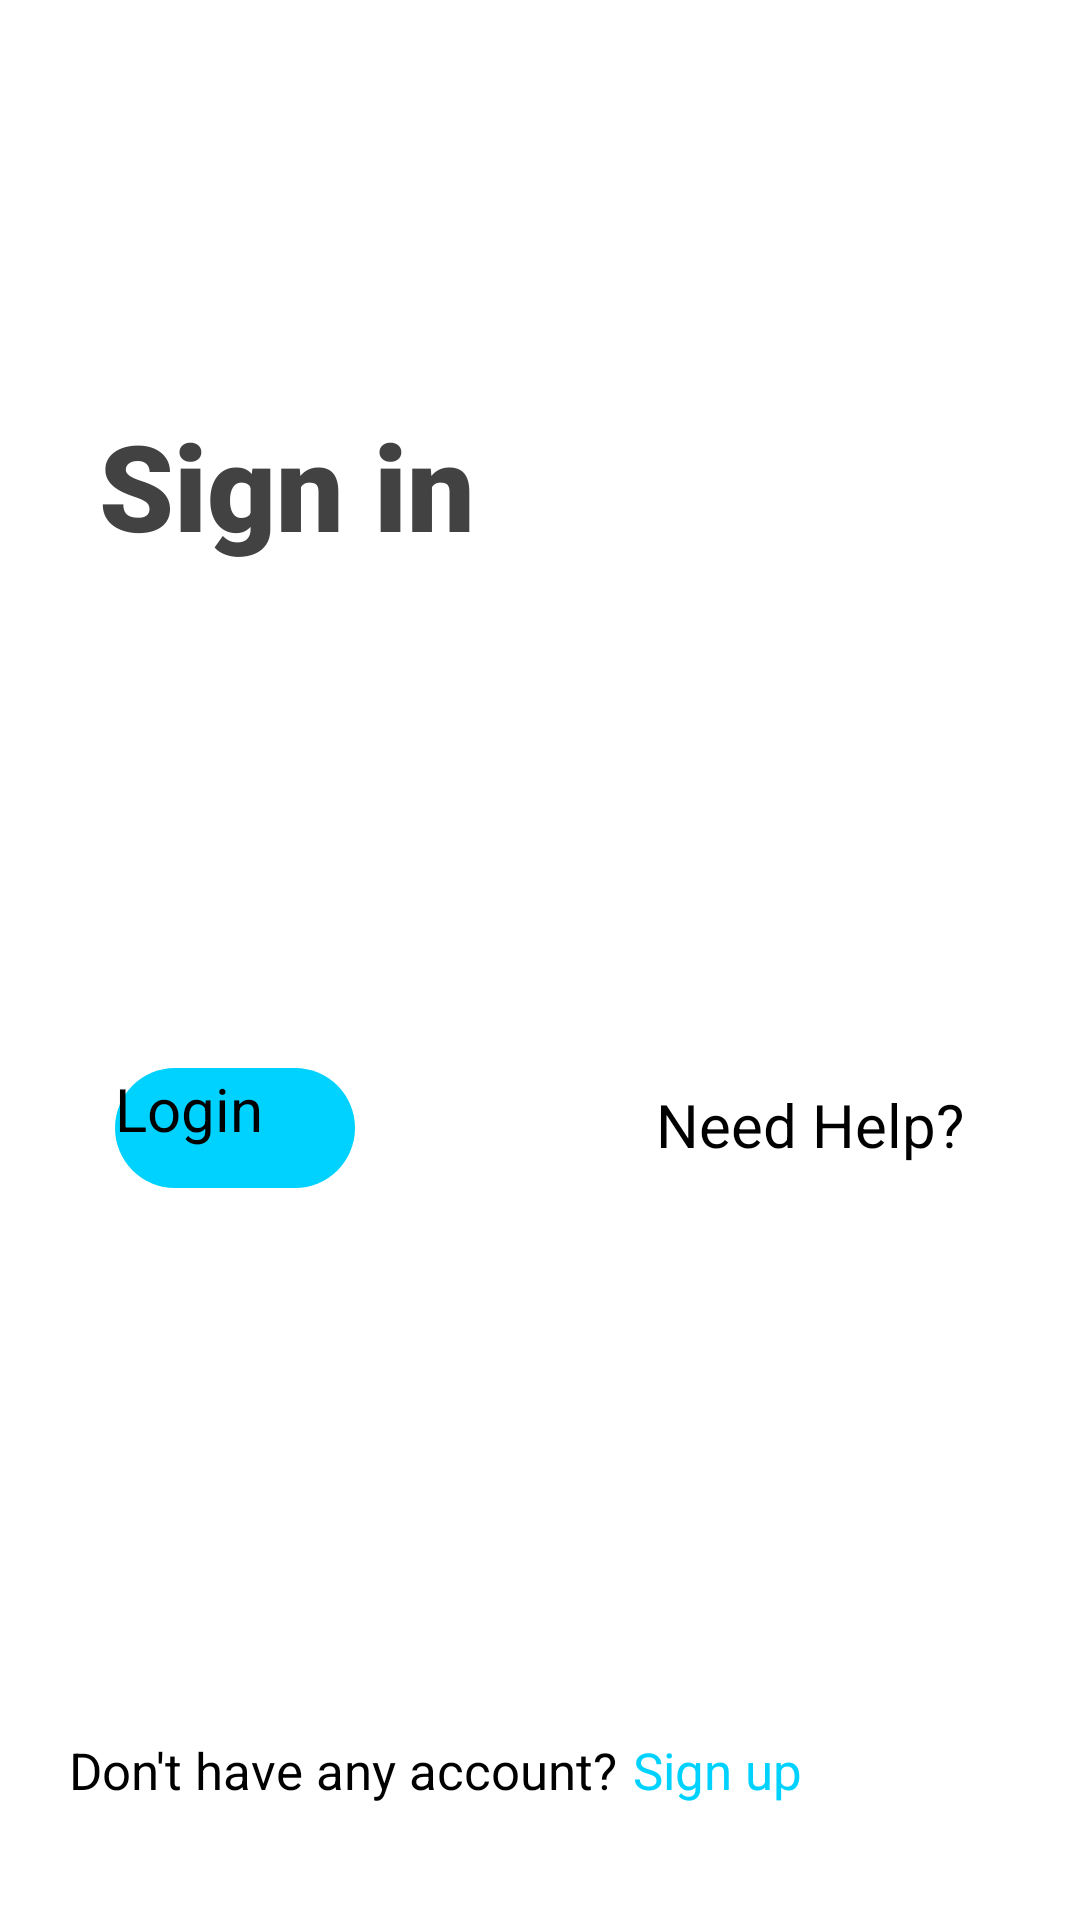

Reconstruct the res/layout file that produces this screen, plus the resources it refers to.
<!-- AndroidManifest.xml: application theme Theme.MyFirstApp -->
<!-- res/layout/activity_main2.xml -->
<?xml version="1.0" encoding="utf-8"?>
<androidx.constraintlayout.widget.ConstraintLayout xmlns:android="http://schemas.android.com/apk/res/android"
    xmlns:app="http://schemas.android.com/apk/res-auto"
    xmlns:tools="http://schemas.android.com/tools"
    android:layout_width="match_parent"
    android:layout_height="match_parent"
    tools:context=".LoginActivity">



        <TextView
            android:id="@+id/textView"
            android:layout_width="wrap_content"
            android:layout_height="wrap_content"
            android:fontFamily="sans-serif-black"
            android:text="@string/sign_in"
            android:textColor="@color/cardview_dark_background"
            android:textSize="40sp"
            app:layout_constraintBottom_toBottomOf="parent"
            app:layout_constraintEnd_toEndOf="parent"
            app:layout_constraintHorizontal_bias="0.14"
            app:layout_constraintStart_toStartOf="parent"
            app:layout_constraintTop_toTopOf="parent"
            app:layout_constraintVertical_bias="0.23000002" />

        <EditText
            android:id="@+id/editTextTextEmailAddress"
            android:layout_width="wrap_content"
            android:layout_height="wrap_content"
            android:layout_marginTop="300dp"
            android:autofillHints="no"
            android:background="@drawable/mail_pwd"
            android:drawableLeft="@drawable/ic_baseline_email"
            android:ems="10"
            android:hint="@string/eid"
            android:inputType="textEmailAddress"
            android:letterSpacing="0.1"
            android:padding="10dp"
            app:layout_constraintBottom_toBottomOf="@+id/textView"
            app:layout_constraintEnd_toEndOf="parent"
            app:layout_constraintHorizontal_bias="0.2"
            app:layout_constraintStart_toStartOf="parent"
            app:layout_constraintTop_toTopOf="@+id/textView"
            app:layout_constraintVertical_bias="0.8" />
    <com.google.android.material.textfield.TextInputLayout
        app:passwordToggleEnabled="true"
        android:layout_width="wrap_content"
        android:layout_height="wrap_content"
        android:layout_marginTop="500dp"
        android:padding="10dp"
        app:layout_constraintBottom_toBottomOf="@+id/textView"
        app:layout_constraintEnd_toEndOf="parent"
        app:layout_constraintHorizontal_bias="0.2"
        app:layout_constraintStart_toStartOf="parent"
        app:layout_constraintTop_toTopOf="@+id/textView"
        app:layout_constraintVertical_bias="0.75"
        >
        <com.google.android.material.textfield.TextInputEditText
            android:id="@+id/editTextTextPassword"
            android:layout_width="wrap_content"
            android:layout_height="wrap_content"
            android:autofillHints="no"
            android:background="@drawable/mail_pwd"
           android:drawableLeft="@drawable/ic_baseline_lock"
            android:ems="10"
            android:hint="@string/password"
            android:inputType="textPassword"
            android:letterSpacing="0.1"
            />
    </com.google.android.material.textfield.TextInputLayout>
        <androidx.appcompat.widget.AppCompatButton
            android:id="@+id/log_button"
            android:layout_width="80dp"
            android:layout_height="40dp"
            android:background="@drawable/background"
            android:text="@string/login"
            android:textAllCaps="false"
            android:textColorHint="@color/cardview_dark_background"
            android:textSize="20sp"
            app:layout_constraintBottom_toBottomOf="@+id/textView"
            app:layout_constraintEnd_toEndOf="parent"
            app:layout_constraintHorizontal_bias="0.137"
            app:layout_constraintStart_toStartOf="parent"
            app:layout_constraintTop_toTopOf="@+id/textView"
            app:layout_constraintVertical_bias="16.58000004" />

        <TextView
            android:id="@+id/textView2"
            android:layout_width="wrap_content"
            android:layout_height="wrap_content"
            android:text="@string/need_help"
            android:textSize="20sp"
            app:layout_constraintBottom_toBottomOf="@+id/textView"
            app:layout_constraintEnd_toEndOf="parent"
            app:layout_constraintHorizontal_bias="0.85"
            app:layout_constraintStart_toStartOf="parent"
            app:layout_constraintTop_toTopOf="@+id/textView"
            app:layout_constraintVertical_bias="8.59" />

        <TextView
            android:id="@+id/textView5"
            android:layout_width="wrap_content"
            android:layout_height="wrap_content"
            android:text="@string/dont_ac"
            android:textSize="17sp"
            app:layout_constraintBottom_toTopOf="@+id/textView"
            app:layout_constraintEnd_toEndOf="parent"
            app:layout_constraintHorizontal_bias="0.13"
            app:layout_constraintStart_toStartOf="parent"
            app:layout_constraintTop_toTopOf="parent"
            app:layout_constraintVertical_bias="5.15" />

        <TextView
            android:id="@+id/textView6"
            android:layout_width="wrap_content"
            android:layout_height="wrap_content"
            android:text="@string/sign_up"
            android:textColor="#00d2ff"
            android:textSize="17sp"
            app:layout_constraintBottom_toTopOf="@+id/textView"
            app:layout_constraintEnd_toEndOf="parent"
            app:layout_constraintHorizontal_bias="0.67"
            app:layout_constraintStart_toStartOf="@+id/textView5"
            app:layout_constraintTop_toTopOf="parent"
            app:layout_constraintVertical_bias="5.15" />
</androidx.constraintlayout.widget.ConstraintLayout>
<!-- resources referenced by this layout -->
<resources>
  <!-- drawable background (drawable) -->
  <?xml version="1.0" encoding="utf-8"?>
  <layer-list xmlns:android="http://schemas.android.com/apk/res/android">
  <item>
      <shape android:shape="rectangle">
          <solid android:color="#00d2ff"/>
          <corners android:radius="25dp"/>
      </shape>
  </item>
  </layer-list>
  <!-- drawable mail_pwd (drawable) -->
  <?xml version="1.0" encoding="utf-8"?>
  <selector xmlns:android="http://schemas.android.com/apk/res/android">
  <item>
      <shape android:shape="rectangle">
          <solid android:color="#f2f5df"/>
          <corners android:radius="25dp"/>
      </shape>
  </item>
  </selector>
  <string name="dont_ac">Don\'t have any account?</string>
  <string name="eid">Enter email ID</string>
  <string name="login">Login</string>
  <string name="need_help">Need Help?</string>
  <string name="password">Enter Password</string>
  <string name="sign_in">Sign in</string>
  <string name="sign_up">Sign up</string>
</resources>
